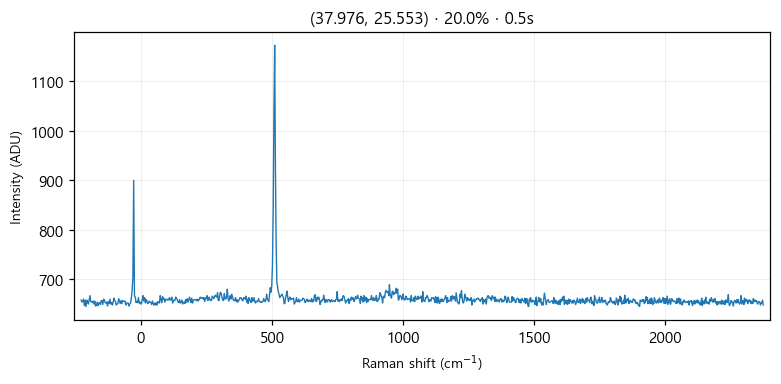

Values plotted in this chart, from the file beside it:
# laser_power_pct, 20.0
# exposure_time, 0.5
# laser_nm, 532
# mode, single
pixel, raman_shift_cm-1, wavelength_nm, intensity
0, -227.1, 525.7, 658
1, -224, 525.8, 654
2, -220.9, 525.8, 656
3, -217.9, 525.9, 660
4, -214.8, 526, 647
5, -211.7, 526.1, 658
6, -208.6, 526.2, 645
7, -205.6, 526.3, 658
8, -202.5, 526.4, 655
9, -199.4, 526.4, 650
10, -196.4, 526.5, 659
11, -193.3, 526.6, 667
12, -190.3, 526.7, 655
13, -187.2, 526.8, 655
14, -184.1, 526.9, 653
15, -181.1, 526.9, 656
16, -178, 527, 650
17, -175, 527.1, 656
18, -171.9, 527.2, 646
19, -168.9, 527.3, 648
20, -165.8, 527.4, 654
21, -162.8, 527.5, 646
22, -159.7, 527.5, 652
23, -156.7, 527.6, 653
24, -153.6, 527.7, 649
25, -150.6, 527.8, 657
26, -147.5, 527.9, 657
27, -144.5, 528, 649
28, -141.4, 528, 660
29, -138.4, 528.1, 658
30, -135.4, 528.2, 653
31, -132.3, 528.3, 652
32, -129.3, 528.4, 654
33, -126.3, 528.5, 646
34, -123.2, 528.6, 655
35, -120.2, 528.6, 651
36, -117.2, 528.7, 660
37, -114.1, 528.8, 650
38, -111.1, 528.9, 653
39, -108.1, 529, 648
40, -105, 529.1, 654
41, -102, 529.1, 662
42, -98.99, 529.2, 657
43, -95.96, 529.3, 655
44, -92.94, 529.4, 648
45, -89.92, 529.5, 650
46, -86.9, 529.6, 651
47, -83.88, 529.7, 661
48, -80.86, 529.7, 656
49, -77.84, 529.8, 651
50, -74.83, 529.9, 657
51, -71.81, 530, 651
52, -68.8, 530.1, 657
53, -65.79, 530.2, 656
54, -62.78, 530.2, 655
55, -59.77, 530.3, 656
... 968 more rows
